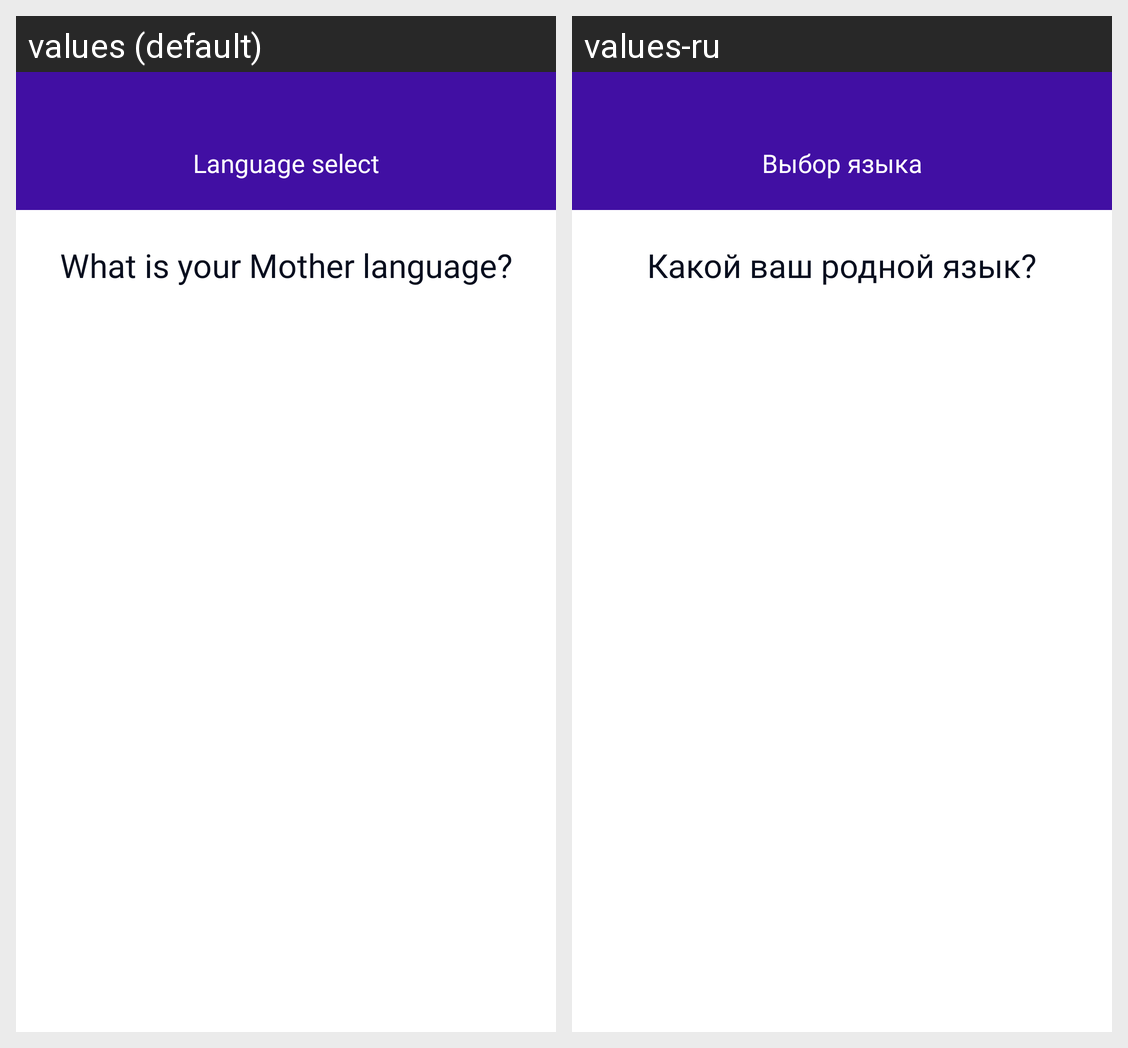

Translations of the strings shown on this Android screen, per locale in the grid:
Android screen res/layout/activity_language_select.xml rendered under 2 locales, left to right: values (default), values-ru. Device: Nexus 5 (rendered at 1080×1920; each locale shown at half size, 540×960, under a caption strip naming it); theme Theme.MobileApp.
Strings drawn on this screen, with the default value and each locale's value (text and hints the layout hard-codes, and strings that could not be matched under every locale, appear in the picture but are not listed):

language_select_title
  values: Language select
  values-ru: Выбор языка

language_select_question
  values: What is your Mother language?
  values-ru: Какой ваш родной язык?
